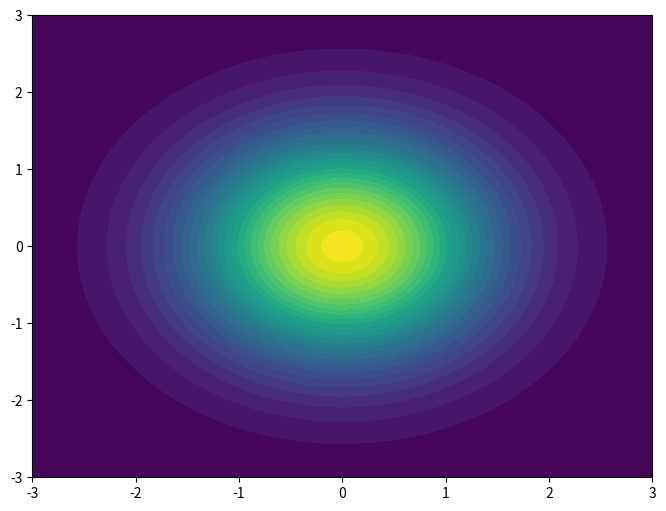

Here is the Python script that generated this plot: (Note: this script raises an exception after producing the figure.)
"""
Graphic.py
[redacted]
2 January 2026

Displays geodesics with our metric in the simple Gaussian case for various values of theta
"""

import numpy as np
import matplotlib.pyplot as plt

# -----------------------------
# Example 2D Gaussian
# -----------------------------
def gaussian_2d(x):
    """Standard 2D Gaussian pdf"""
    return (1/(2*np.pi)) * np.exp(-0.5*np.sum(x**2, axis=-1))

# -----------------------------
# Metric g(x) = I + e^{theta (log p(x) - log p_ind(x))} * s s^T
# -----------------------------
def g_metric(x, theta=0.0):
    """Compute the metric g(x) based on Gaussian distribution"""
    eps = 1e-300
    p_sharp = np.maximum(gaussian_2d(x), eps)
    p_sharp_ind = gaussian_2d(np.zeros(2))  # log pdf of N(0,I) at 0
    
    # Gradient of log p(x) with respect to x
    s = -x-np.log(2*np.pi)  # grad log p(x) for standard Gaussian
    
    # Compute weight based on the difference in log densities
    weight = np.exp(theta * (np.log(p_sharp) - np.log(p_sharp_ind)))

    # The metric is a scaled identity matrix with an additional term
    g = np.eye(2)+weight*np.outer(s,s)
    return g

# -----------------------------
# Compute Riemannian exponential map (using the metric g(x))
# -----------------------------
def riemannian_exponential(x, v, n_substeps, lam=1e6, theta=0.0, eps=1e-6):
    """Approximate the Riemannian exponential using g(x)"""
    x_current = x
    dx = v / n_substeps  # Split the tangent vector into smaller steps
    
    for step in range(n_substeps):
        # Compute the metric g(x)
        g = g_metric(x_current, lam=lam, theta=theta)
        
        # Check if g is singular (det(g) is close to zero)
        det_g = np.linalg.det(g)
        if abs(det_g) < eps:
            # Use identity matrix if g is singular or near singular
            print(f"Warning: g(x) is singular at step {step}, using identity matrix.")
            g = np.eye(len(x))  # Use identity matrix instead of g(x)
        
        # Perform the update using the inverse of g (or identity if singular)
        x_current = x_current + np.linalg.inv(g) @ dx  # Update the position
    
    return x_current

# -----------------------------
# Loss function for Riemannian logarithm
# -----------------------------
def loss(v, x, y, lam, n_substeps, theta=0.0):
    """Compute the squared Euclidean loss between exp_x(v) and target y"""
    exp_v = riemannian_exponential(x, v, n_substeps, lam=lam, theta=theta)
    return np.sum((exp_v - y) ** 2)

# -----------------------------
# Algorithm 1: Riemannian Logarithm Map via Shooting Method
# -----------------------------
def riemannian_logarithm(x, y, n_substeps, lam=1e6, theta=0.0, eta=1e-3, n_max_iter=10000, momentum_gamma=0.9, tol=1e-2):
    """Compute the Riemannian logarithm of y with respect to x using a momentum-based update."""
    
    v = np.zeros_like(x)  # Initialize tangent vector
    v = v.astype(np.float32)  # Ensure correct type for numerical gradients
    
    # Initialize momentum
    momentum = np.zeros_like(v)
    best_v = v.copy()  # Keep track of the best tangent vector
    best_loss = float('inf')  # Best loss seen so far

    n_substeps_schedule=[n_substeps//8, n_substeps//4, n_substeps//2, n_substeps]
    
    # Iterate over the gradient descent process
    for idx, n_substeps_ in enumerate(n_substeps_schedule):
        n_iters = n_max_iter // len(n_substeps_schedule)

        for i in range(n_iters):
            # Compute the current prediction using the Riemannian exponential map
            exp_v = riemannian_exponential(x, v, n_substeps_, lam=lam, theta=theta)
            
            # Residual (difference between predicted and target)
            residual = y - exp_v
            
            # Compute the loss (squared norm of the residual)
            loss = np.sum(residual**2)
            
            # If the loss is below the tolerance, break out of the loop
            if loss < tol:
                break
            
            # Normalize residual to avoid large updates
            residual_norm = np.linalg.norm(residual) + 1e-8  # To avoid division by zero
            step = eta * residual / residual_norm  # Compute the update step
            
            # Apply momentum update (exponentially weighted sum of previous gradients)
            momentum = momentum_gamma * momentum + step
            v += momentum  # Update the tangent vector
            
            # Track the best tangent vector at the last substeps stage
            if loss < best_loss:
                best_loss = loss
                best_v = v.copy()
            
            print(f"Iteration {idx*n_iters+i+1}/{n_max_iter}, Loss: {loss:.6f}")  # For debugging
    
    return best_v

# -----------------------------
# Random start/end points
# -----------------------------
rng = np.random.default_rng()
start = np.array([-1,-1])#rng.uniform(-3, 3, size=2)
end = np.array([1,1])#rng.uniform(-3, 3, size=2)

# -----------------------------
# Plot Gaussian contour
# -----------------------------
x = np.linspace(-3, 3, 100)
y = np.linspace(-3, 3, 100)
X, Y = np.meshgrid(x, y)
Z = gaussian_2d(np.stack([X, Y], axis=-1))

plt.figure(figsize=(8,6))
plt.contourf(X, Y, Z, levels=30, cmap='viridis')

theta_values = [-5, -2.5, -1, -0.5, 0, 0.5, 1, 2.5, 5]  # Exploring different theta values
n_steps = 10  # Number of geodesic steps

colors = [
    'red', 'blue', 'orange', 'magenta', 'cyan', 'green', 'purple', 'yellow', 'pink', 'brown',
    'lime', 'teal', 'violet', 'indigo', 'gold', 'silver', 'coral', 'plum', 'azure', 'maroon',
    'turquoise', 'orchid', 'salmon', 'crimson', 'khaki', 'peachpuff', 'skyblue', 'seashell',
    'saddlebrown', 'darkgreen', 'royalblue', 'lavender', 'goldenrod', 'darkorange', 'fuchsia',
    'chartreuse', 'deepskyblue', 'lightgreen', 'mediumvioletred', 'slategray', 'rosybrown',
    'forestgreen', 'mediumslateblue', 'darkviolet', 'mediumseagreen', 'darkkhaki', 'lightcoral',
    'darkslateblue', 'mediumturquoise', 'lightskyblue', 'lightgoldenrodyellow', 'mediumorchid',
    'steelblue', 'darkred', 'darksalmon', 'lightseagreen', 'wheat', 'midnightblue', 'lightblue'
]
for theta, color in zip(theta_values, colors):
    # Compute the Riemannian logarithm with scaling
        
    # Approximate geodesic path by computing the Riemannian exponential
    geo = [start]
    for i in range(1, n_steps):
        # Recompute the logarithm after each step
        v_new = riemannian_logarithm(geo[-1], end, n_steps, theta=theta, eta=1e-3, n_max_iter=1000)
        geo.append(riemannian_exponential(geo[-1], v_new*i/n_steps, n_steps, theta=theta))
    geo.append(end)
    
    geo = np.array(geo)
    plt.plot(geo[:,0], geo[:,1], color=color, lw=2, label=f'theta={theta}')
    plt.scatter(geo[:,0], geo[:,1], color=color, s=20)  # Show points

plt.scatter([start[0], end[0]], [start[1], end[1]], color='white', s=50, label='Endpoints')
plt.title("Riemannian Logarithms and Geodesics with Step-wise Updates")
plt.xlabel('x')
plt.ylabel('y')
plt.colorbar(label='Gaussian density')
plt.legend()
plt.show()

